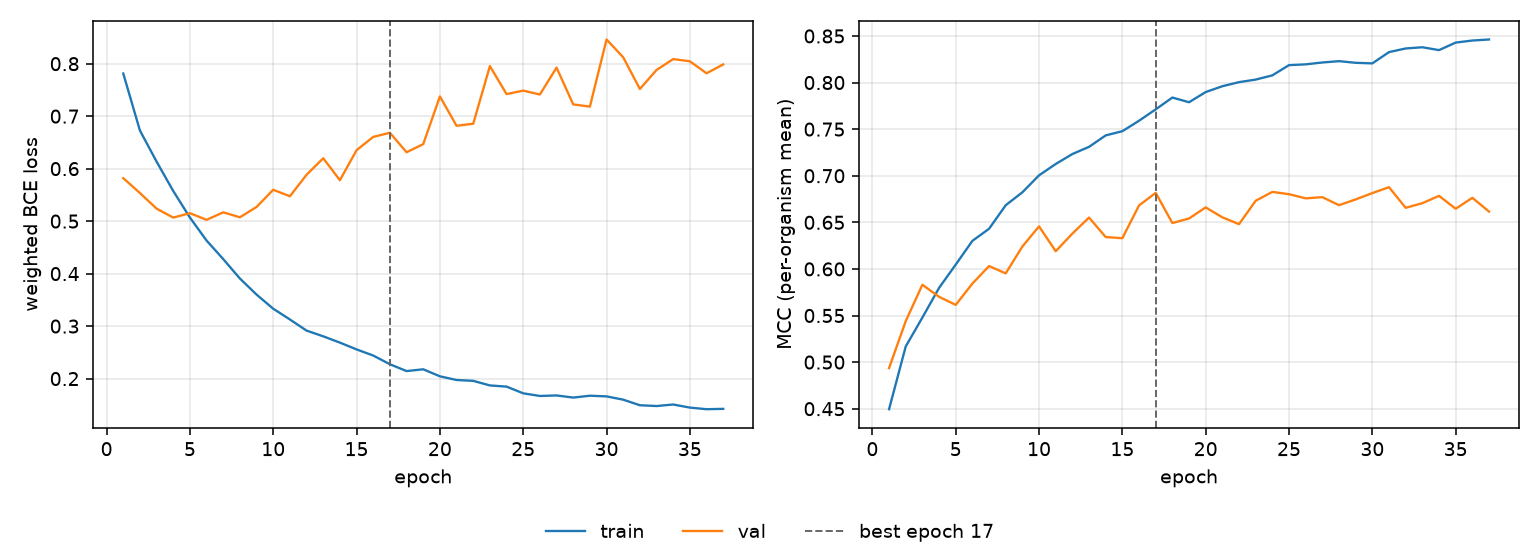

Data behind this chart, as committed beside it:
epoch, tr_loss, vl_loss, tr_mcc, vl_mcc, is_best
1, 0.7812, 0.5819, 0.4495, 0.4936, False
2, 0.6727, 0.5536, 0.5168, 0.544, False
3, 0.6134, 0.5237, 0.5478, 0.583, False
4, 0.5574, 0.5067, 0.5796, 0.5701, False
5, 0.5068, 0.5151, 0.6047, 0.5614, False
6, 0.4629, 0.5025, 0.6301, 0.5842, False
7, 0.4276, 0.5168, 0.6431, 0.6031, False
8, 0.3906, 0.5073, 0.6683, 0.5952, False
9, 0.36, 0.527, 0.6822, 0.6241, False
10, 0.3331, 0.5598, 0.7004, 0.6457, False
11, 0.3126, 0.5474, 0.7126, 0.619, False
12, 0.2914, 0.5883, 0.7233, 0.6379, False
13, 0.2805, 0.6198, 0.731, 0.6551, False
14, 0.2685, 0.578, 0.7433, 0.6342, False
15, 0.2556, 0.6351, 0.7478, 0.633, False
16, 0.2439, 0.6605, 0.759, 0.6681, False
17, 0.2273, 0.6683, 0.7712, 0.6816, True
18, 0.2143, 0.6312, 0.7839, 0.6493, False
19, 0.2177, 0.6467, 0.7789, 0.6541, False
20, 0.2043, 0.7375, 0.7898, 0.666, False
21, 0.1973, 0.6817, 0.7961, 0.6554, False
22, 0.1957, 0.6855, 0.8004, 0.648, False
23, 0.187, 0.7954, 0.8032, 0.6732, False
24, 0.1847, 0.7421, 0.8077, 0.6827, False
25, 0.1719, 0.7486, 0.8187, 0.6802, False
26, 0.1669, 0.7413, 0.8195, 0.6758, False
27, 0.1679, 0.7925, 0.8215, 0.677, False
28, 0.1638, 0.7224, 0.823, 0.6684, False
29, 0.1674, 0.7182, 0.8212, 0.6746, False
30, 0.1661, 0.8461, 0.8206, 0.6814, False
31, 0.1598, 0.8121, 0.8327, 0.6877, False
32, 0.1492, 0.7518, 0.8366, 0.6656, False
33, 0.1477, 0.788, 0.8379, 0.6705, False
34, 0.1506, 0.8088, 0.8348, 0.6784, False
35, 0.1447, 0.8045, 0.8429, 0.6646, False
36, 0.1417, 0.7817, 0.8451, 0.6763, False
37, 0.1423, 0.7985, 0.8462, 0.6616, False
